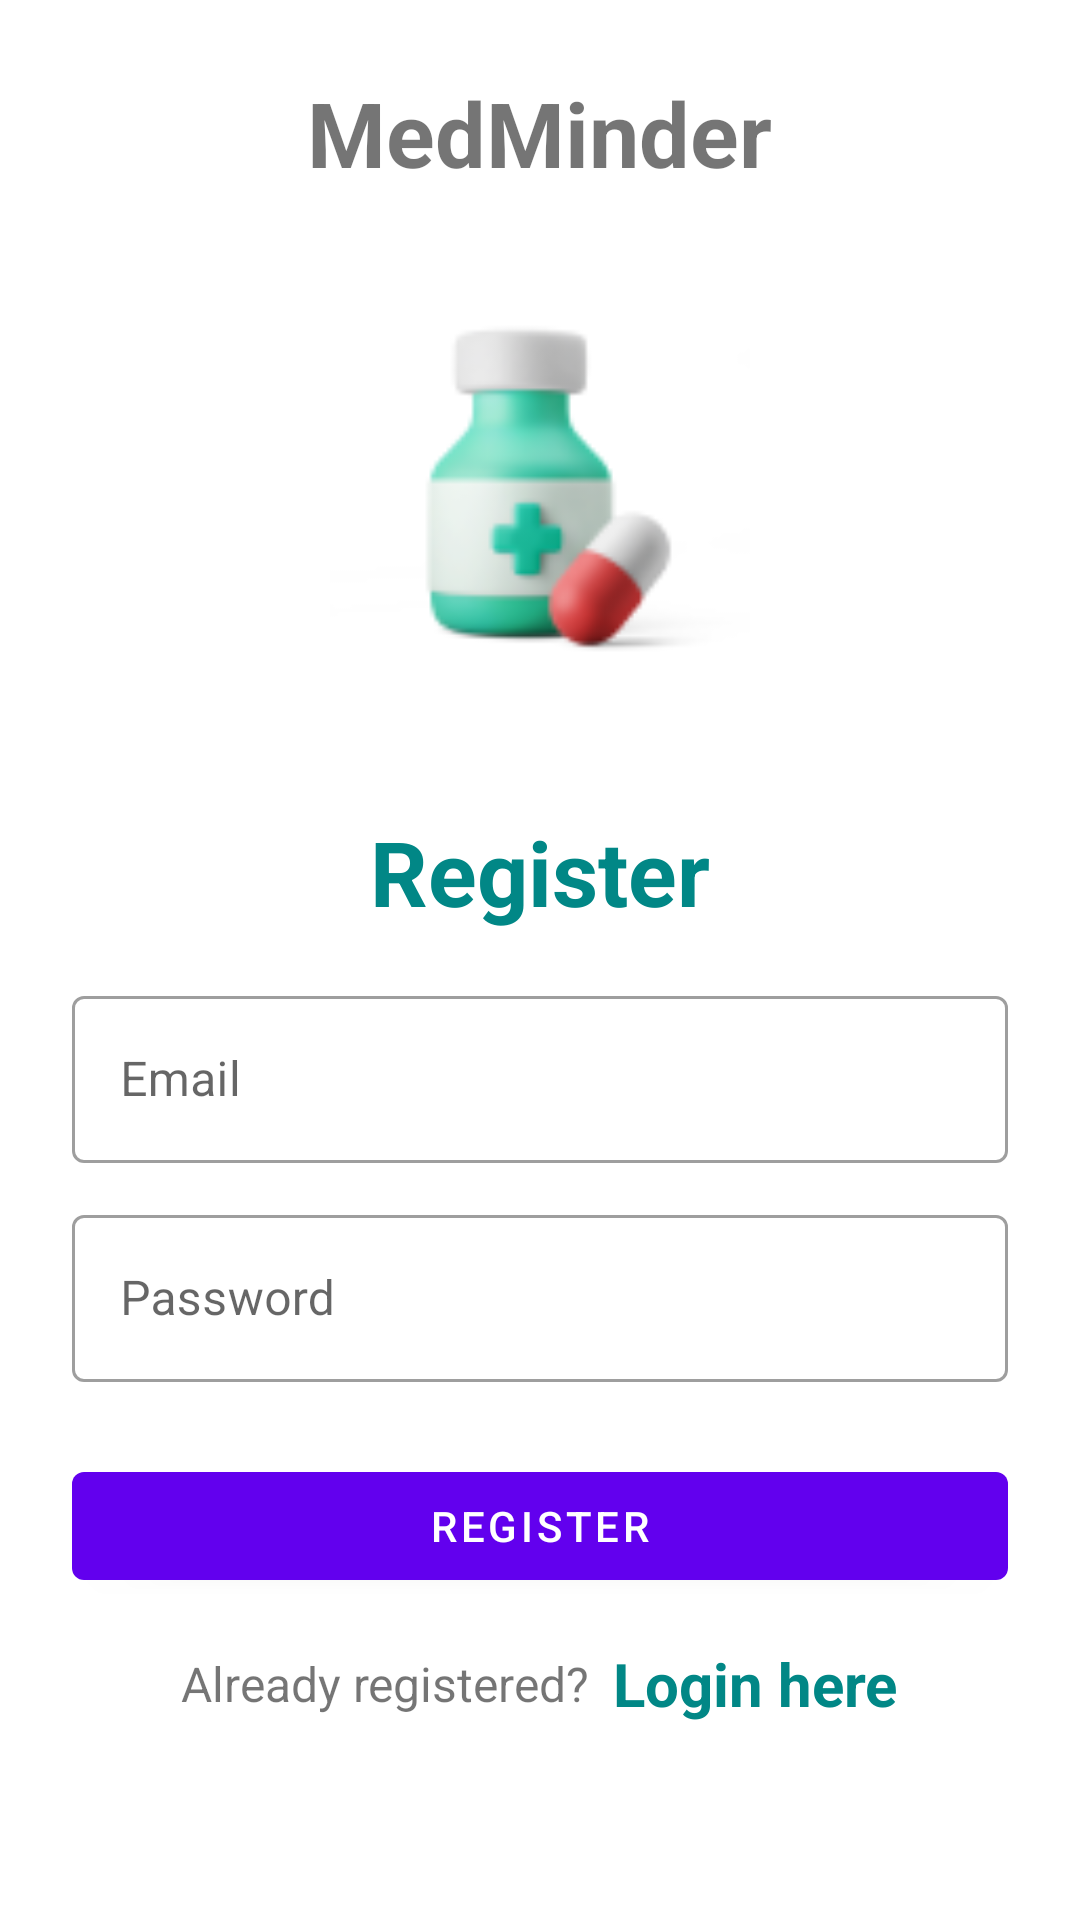

The Android layout XML behind this screen, and the referenced resources:
<!-- AndroidManifest.xml: application theme Theme.MedicineTrackerApp -->
<!-- res/layout/activity_register.xml -->
<?xml version="1.0" encoding="utf-8"?>
<LinearLayout xmlns:android="http://schemas.android.com/apk/res/android"
    xmlns:app="http://schemas.android.com/apk/res-auto"
    xmlns:tools="http://schemas.android.com/tools"
    android:layout_width="match_parent"
    android:layout_height="match_parent"
    android:orientation="vertical"
    android:padding="24dp"
    tools:context=".RegisterActivity">
    <TextView
        android:layout_width="wrap_content"
        android:layout_height="wrap_content"
        android:gravity="center"
        android:text="@string/app_name"
        android:textStyle="bold"
        android:textSize="30sp"
        android:layout_gravity="center"
        />

    <ImageView
        android:id="@+id/imageView"
        android:layout_width="140dp"
        android:layout_height="140dp"
        android:layout_gravity="center"
        android:layout_marginTop="25dp"
        android:src="@drawable/ic_app"/>

    <LinearLayout
        android:layout_width="match_parent"
        android:layout_height="match_parent"
        android:orientation="vertical"
        android:layout_gravity="center"
        android:layout_marginTop="25dp">

        <TextView
            android:layout_width="match_parent"
            android:layout_height="wrap_content"
            android:text="Register"
            android:textSize="30sp"
            android:textStyle="bold"
            android:textColor="@color/teal_700"
            android:gravity="center_horizontal"
            android:layout_marginVertical="16dp"/>


        <com.google.android.material.textfield.TextInputLayout
            android:layout_width="match_parent"
            style="@style/Widget.MaterialComponents.TextInputLayout.OutlinedBox"
            android:layout_height="wrap_content">

            <com.google.android.material.textfield.TextInputEditText
                android:id="@+id/etRegEmail"
                android:layout_width="match_parent"
                android:layout_height="wrap_content"
                android:hint="Email"
                android:inputType="textEmailAddress"/>
        </com.google.android.material.textfield.TextInputLayout>


        <com.google.android.material.textfield.TextInputLayout
            android:layout_width="match_parent"
            style="@style/Widget.MaterialComponents.TextInputLayout.OutlinedBox"
            android:layout_height="wrap_content"
            android:layout_marginTop="12dp">

            <com.google.android.material.textfield.TextInputEditText
                android:id="@+id/etRegPass"
                android:layout_width="match_parent"
                android:layout_height="wrap_content"
                android:hint="Password"
                android:inputType="textPassword"/>
        </com.google.android.material.textfield.TextInputLayout>

        <com.google.android.material.button.MaterialButton
            android:id="@+id/btnRegister"
            android:layout_width="match_parent"
            android:layout_height="wrap_content"
            android:layout_marginTop="24dp"
            android:text="Register"/>

        <LinearLayout
            android:layout_width="match_parent"
            android:layout_height="wrap_content"
            android:layout_marginTop="15dp"
            android:gravity="center"
            android:orientation="horizontal">

            <TextView
                android:layout_width="wrap_content"
                android:layout_height="wrap_content"
                android:text="Already registered?"
                android:textSize="16sp"/>

            <TextView
                android:id="@+id/tvLoginHere"
                android:layout_width="wrap_content"
                android:layout_height="wrap_content"
                android:layout_marginLeft="8dp"
                android:text="Login here"
                android:textColor="@color/teal_700"
                android:textStyle="bold"
                android:textSize="20sp"/>

        </LinearLayout>

    </LinearLayout>

</LinearLayout>
<!-- resources referenced by this layout -->
<resources>
  <color name="teal_700">#FF018786</color>
  <!-- drawable ic_app: png bitmap (drawable, 6639 bytes) -->
  <string name="app_name">MedMinder</string>
  <style name="Theme.MedicineTrackerApp" parent="Theme.MaterialComponents.DayNight.DarkActionBar">
          
          <item name="colorPrimary">@color/purple_500</item>
          <item name="colorPrimaryVariant">@color/purple_700</item>
          <item name="colorOnPrimary">@color/white</item>
          
          <item name="colorSecondary">@color/teal_200</item>
          <item name="colorSecondaryVariant">@color/teal_700</item>
          <item name="colorOnSecondary">@color/black</item>
          
          <item name="android:statusBarColor">?attr/colorPrimaryVariant</item>
          
      </style>
  <color name="purple_500">#FF6200EE</color>
  <color name="purple_700">#FF3700B3</color>
  <color name="white">#FFFFFFFF</color>
  <color name="teal_200">#FF03DAC5</color>
  <color name="black">#FF000000</color>
</resources>
